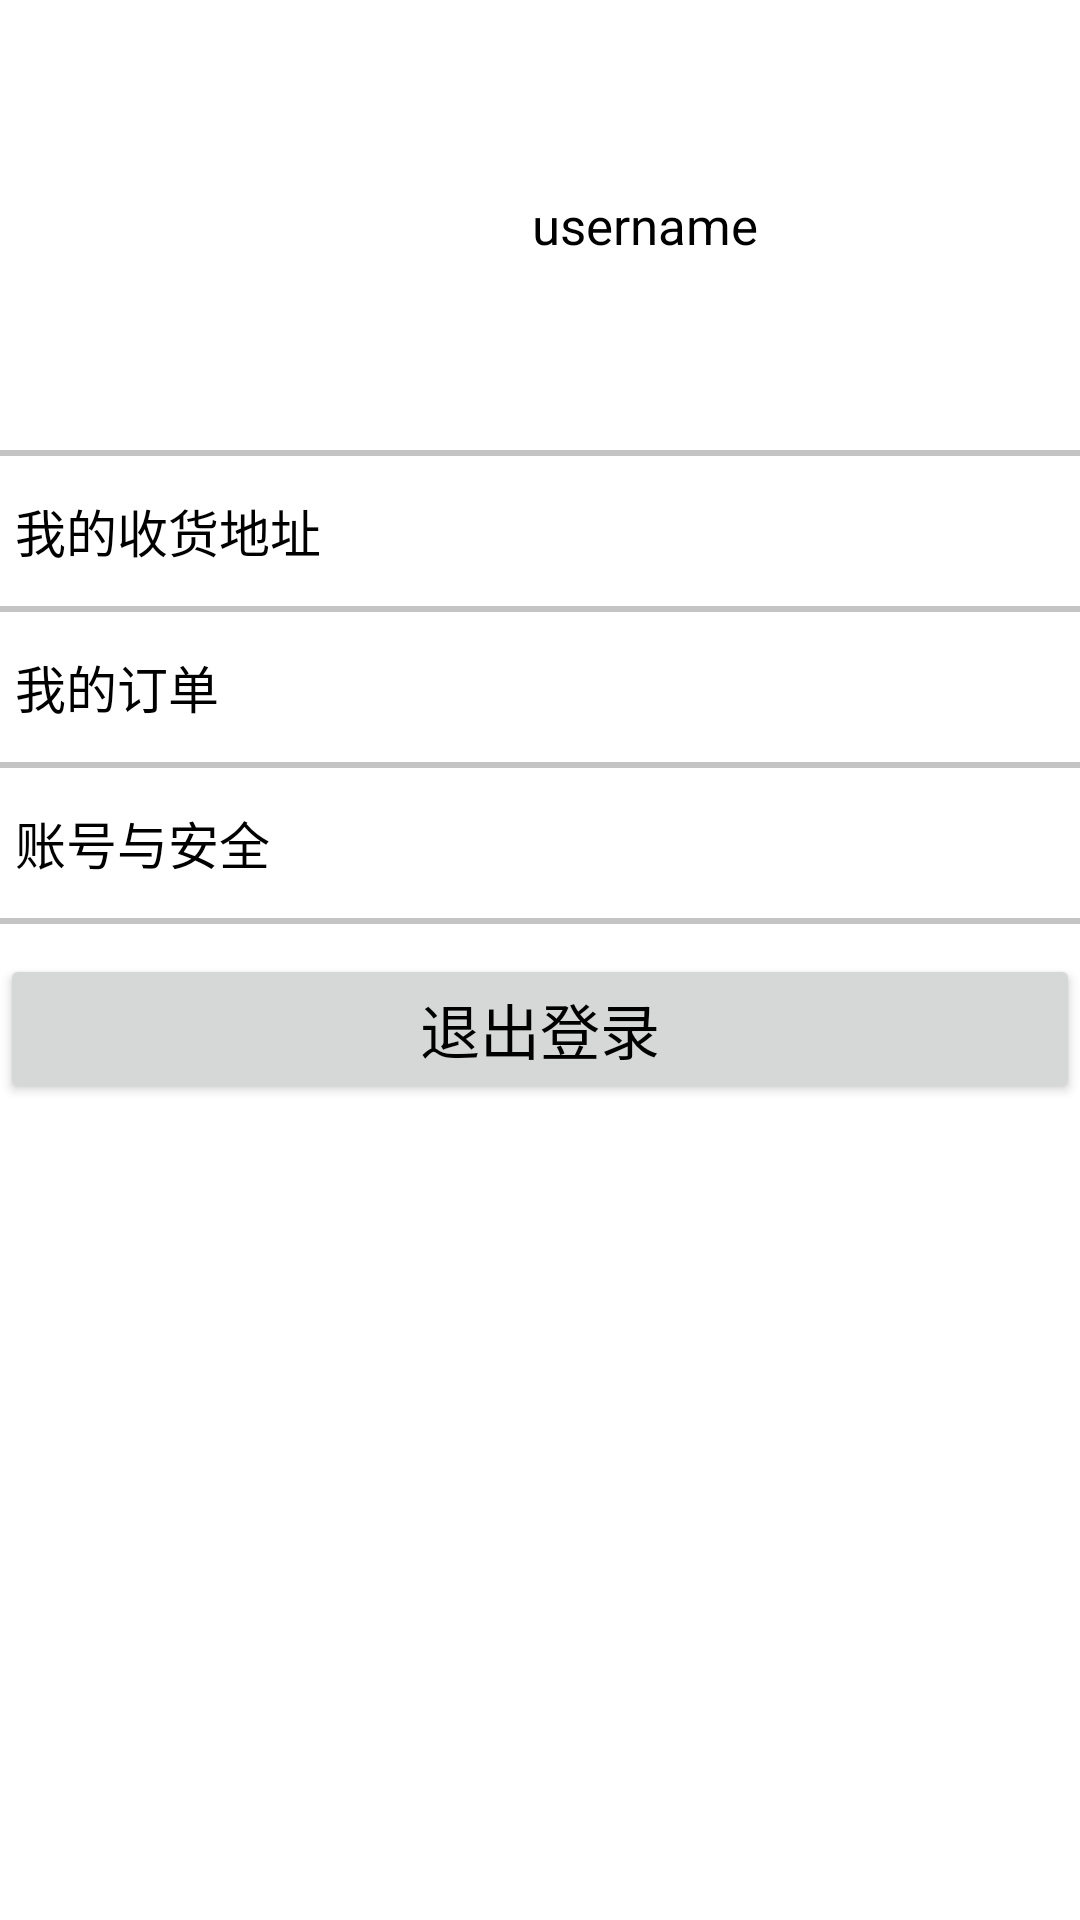

Write the Android layout XML for this screen, with the resource values it uses.
<!-- AndroidManifest.xml: application theme Theme.Business -->
<!-- res/layout/fragment_user_center.xml -->
<?xml version="1.0" encoding="utf-8"?>
<ScrollView xmlns:android="http://schemas.android.com/apk/res/android"
    android:layout_width="match_parent"
    android:layout_height="match_parent">

    <LinearLayout
        android:layout_width="match_parent"
        android:layout_height="match_parent"
        android:orientation="vertical">

        <RelativeLayout
            android:id="@+id/rl_container"
            android:layout_width="match_parent"
            android:layout_height="150dp">

            <LinearLayout
                android:layout_width="wrap_content"
                android:layout_height="wrap_content"
                android:layout_centerInParent="true">

                <ImageView
                    android:layout_width="50dp"
                    android:layout_height="50dp"
                    android:src="@mipmap/ic_launcher" />

                <TextView
                    android:layout_width="wrap_content"
                    android:layout_height="wrap_content"
                    android:id="@+id/tv_username"
                    android:textSize="17sp"
                    android:textColor="@color/black"
                    android:text="username"
                    android:layout_marginLeft="20dp"
                    android:layout_gravity="center" />
            </LinearLayout>
        </RelativeLayout>

        <View
            android:layout_width="match_parent"
            android:layout_height="2dp"
            android:background="@color/grey" />

        <LinearLayout
            android:id="@+id/ll_shipping"
            android:layout_width="match_parent"
            android:layout_height="50dp">

            <TextView
                android:layout_width="match_parent"
                android:layout_height="wrap_content"
                android:layout_marginLeft="5dp"
                android:text="我的收货地址"
                android:textColor="@color/black"
                android:textSize="17sp"
                android:layout_gravity="center" />
        </LinearLayout>

        <View
            android:layout_width="match_parent"
            android:layout_height="2dp"
            android:background="@color/grey" />

        <LinearLayout
            android:id="@+id/ll_order"
            android:layout_width="match_parent"
            android:layout_height="50dp">

            <TextView
                android:layout_width="match_parent"
                android:layout_height="wrap_content"
                android:layout_marginLeft="5dp"
                android:text="我的订单"
                android:textColor="@color/black"
                android:textSize="17sp"
                android:layout_gravity="center" />
        </LinearLayout>
        <View
            android:layout_width="match_parent"
            android:layout_height="2dp"
            android:background="@color/grey" />

        <LinearLayout
            android:id="@+id/ll_safe"
            android:layout_width="match_parent"
            android:layout_height="50dp">

            <TextView
                android:layout_width="match_parent"
                android:layout_height="wrap_content"
                android:layout_marginLeft="5dp"
                android:text="账号与安全"
                android:textColor="@color/black"
                android:textSize="17sp"
                android:layout_gravity="center" />
        </LinearLayout>
        <View
            android:layout_width="match_parent"
            android:layout_height="2dp"
            android:background="@color/grey" />

        <Button
            android:layout_width="match_parent"
            android:layout_height="50dp"
            android:id="@+id/btn_quit"
            android:layout_marginTop="10dp"
            android:text="退出登录"
            android:textSize="20sp"
            android:textColor="@color/black" />

    </LinearLayout>

</ScrollView>
<!-- resources referenced by this layout -->
<resources>
  <color name="black">#FF000000</color>
  <color name="grey">#C4C4C4</color>
  <style name="Theme.Business" parent="Theme.MaterialComponents.DayNight.DarkActionBar">
          
          <item name="colorPrimary">@color/purple_500</item>
          <item name="colorPrimaryVariant">@color/purple_700</item>
          <item name="colorOnPrimary">@color/white</item>
          
          <item name="colorSecondary">@color/teal_200</item>
          <item name="colorSecondaryVariant">@color/teal_700</item>
          <item name="colorOnSecondary">@color/black</item>
          
          <item name="android:statusBarColor" tools:targetApi="l">?attr/colorPrimaryVariant</item>
          
      </style>
  <color name="purple_500">#FF6200EE</color>
  <color name="purple_700">#FF3700B3</color>
  <color name="white">#FFFFFFFF</color>
  <color name="teal_200">#FF03DAC5</color>
  <color name="teal_700">#FF018786</color>
</resources>
